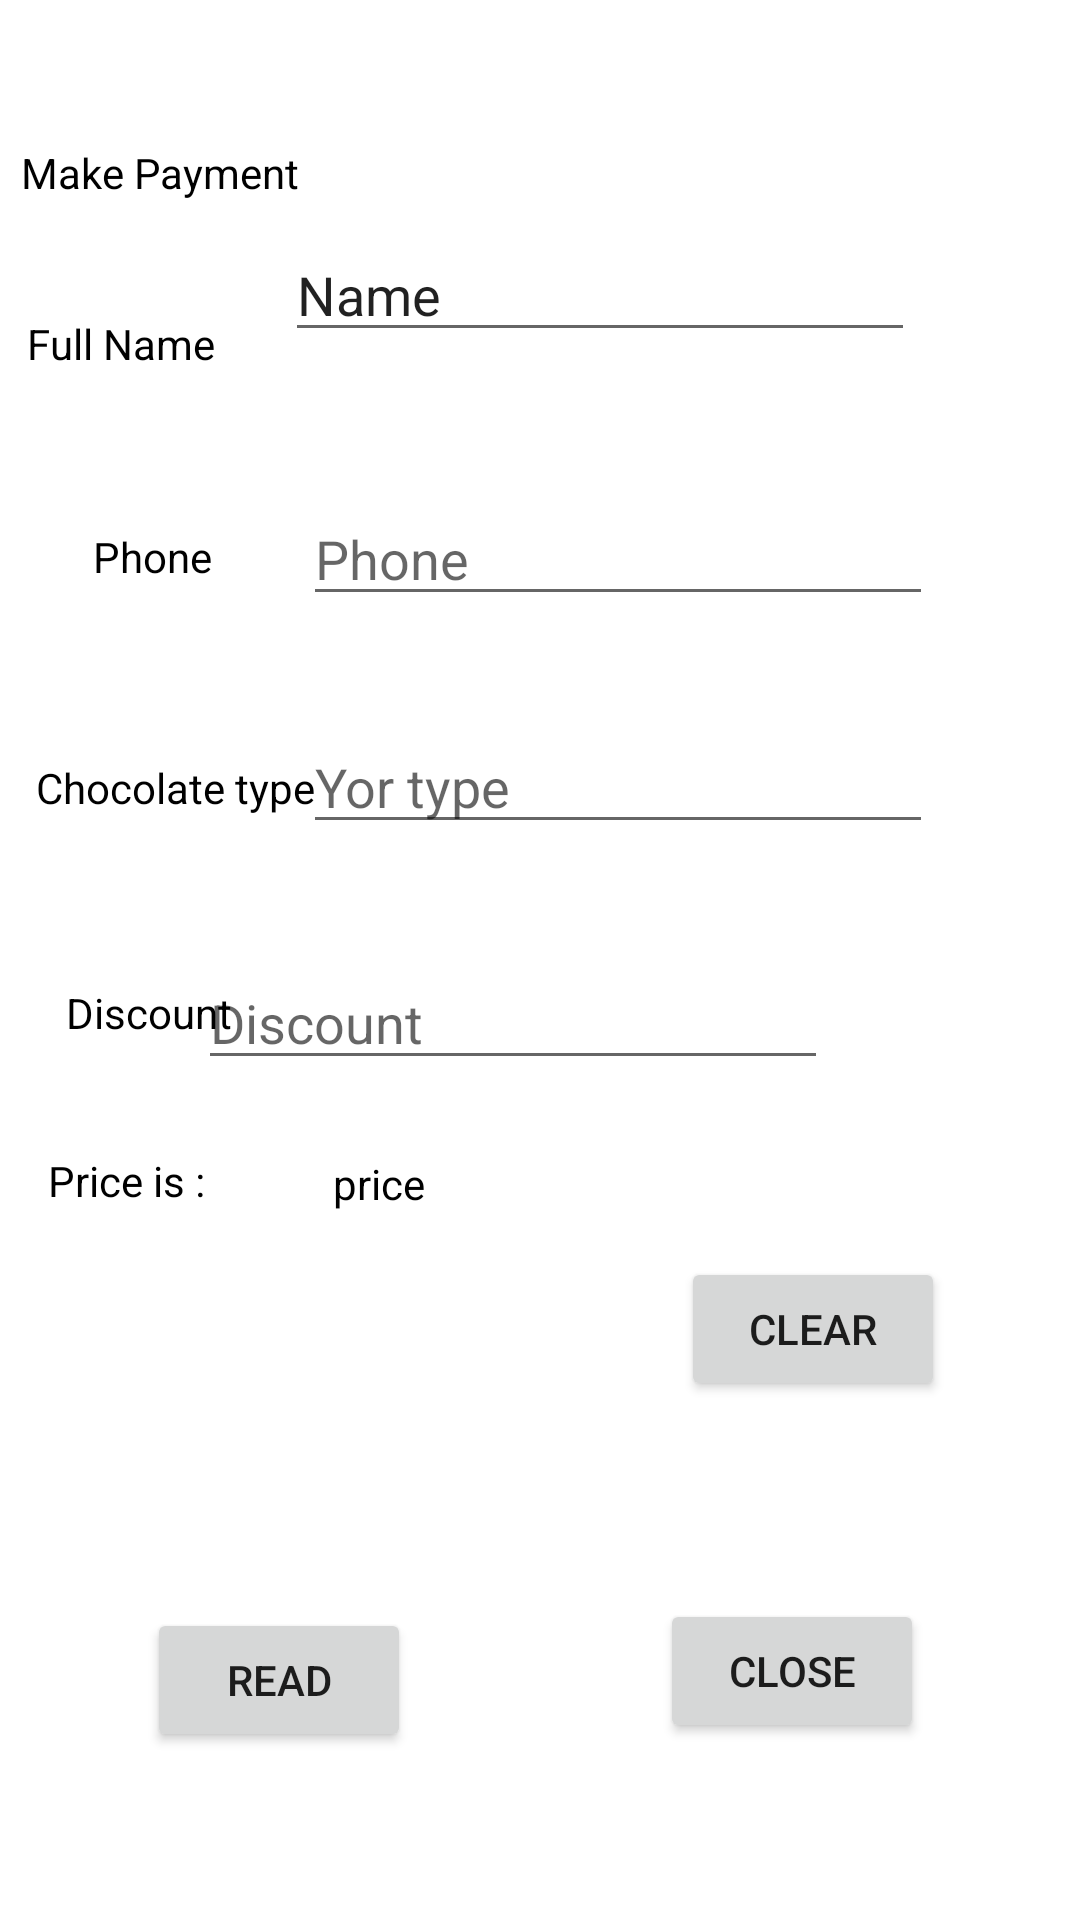

Here is an Android app screen rendered from its layout file. Give the layout XML and the strings, colors and styles it references.
<!-- AndroidManifest.xml: application theme Theme.MyApplicationForProject -->
<!-- res/layout/activity_payment.xml -->
<?xml version="1.0" encoding="utf-8"?>
<RelativeLayout xmlns:android="http://schemas.android.com/apk/res/android"
    xmlns:app="http://schemas.android.com/apk/res-auto"
    xmlns:tools="http://schemas.android.com/tools"
    android:layout_width="match_parent"
    android:layout_height="match_parent"
    tools:context=".Payment">

    <TextView
        android:id="@+id/textView"
        android:layout_width="match_parent"
        android:layout_height="wrap_content"
        android:layout_alignParentStart="true"
        android:layout_alignParentTop="true"
        android:layout_alignParentEnd="true"
        android:layout_marginStart="7dp"
        android:layout_marginTop="48dp"
        android:textColor="@color/black"
        android:layout_marginEnd="2dp"
        android:text="Make Payment"
        app:layout_constraintEnd_toEndOf="parent"
        app:layout_constraintStart_toStartOf="parent"
        tools:layout_editor_absoluteY="77dp" />

    <TextView
        android:id="@+id/textViewname"
        android:layout_width="wrap_content"
        android:layout_height="wrap_content"
        android:layout_alignParentStart="true"
        android:layout_alignParentTop="true"
        android:layout_marginStart="9dp"
        android:layout_marginTop="105dp"
        android:text="Full Name"
        android:textColor="@color/black"
        app:layout_constraintStart_toStartOf="parent"
        tools:layout_editor_absoluteY="187dp" />

    <EditText
        android:id="@+id/edName"
        android:layout_width="wrap_content"
        android:layout_height="wrap_content"
        android:layout_alignParentTop="true"
        android:layout_alignParentEnd="true"
        android:layout_centerHorizontal="true"
        android:layout_marginTop="76dp"
        android:layout_marginEnd="55dp"
        android:ems="10"
        android:inputType="textPersonName"
        android:text="Name" />

    <TextView
        android:id="@+id/textViewphone"
        android:layout_width="wrap_content"
        android:layout_height="wrap_content"
        android:layout_alignParentStart="true"
        android:layout_alignParentTop="true"
        android:layout_marginStart="31dp"
        android:layout_marginTop="176dp"
        android:text="Phone"
        android:textColor="@color/black" />

    <EditText
        android:id="@+id/edphone"
        android:layout_width="wrap_content"
        android:layout_height="wrap_content"
        android:layout_alignParentTop="true"
        android:layout_alignParentEnd="true"
        android:layout_centerHorizontal="true"
        android:layout_marginTop="164dp"
        android:layout_marginEnd="49dp"
        android:ems="10"
        android:hint="Phone "
        android:inputType="textPersonName" />

    <TextView
        android:id="@+id/textView4typech"
        android:layout_width="wrap_content"
        android:layout_height="wrap_content"
        android:layout_alignParentStart="true"
        android:layout_alignParentTop="true"
        android:layout_marginStart="12dp"
        android:layout_marginTop="253dp"
        android:text="Chocolate type"
        android:textColor="@color/black" />

    <EditText
        android:id="@+id/edtypech"
        android:layout_width="wrap_content"
        android:layout_height="wrap_content"
        android:layout_alignParentTop="true"
        android:layout_alignParentEnd="true"
        android:layout_centerHorizontal="true"
        android:layout_marginTop="240dp"
        android:layout_marginEnd="49dp"
        android:ems="10"
        android:hint="Yor type"
        android:inputType="textPersonName" />

    <TextView
        android:id="@+id/textViewDiscount5"
        android:layout_width="wrap_content"
        android:layout_height="wrap_content"
        android:layout_alignParentStart="true"
        android:layout_alignParentBottom="true"
        android:layout_marginStart="22dp"
        android:layout_marginBottom="293dp"
        android:text="Discount"
        android:textColor="@color/black" />

    <EditText
        android:id="@+id/eddiscount"
        android:layout_width="wrap_content"
        android:layout_height="wrap_content"
        android:layout_alignParentEnd="true"
        android:layout_alignParentBottom="true"
        android:layout_centerVertical="true"
        android:layout_marginEnd="84dp"
        android:layout_marginBottom="280dp"
        android:ems="10"
        android:hint="Discount"
        android:inputType="textPersonName" />

    <TextView
        android:id="@+id/textViewprice6"
        android:layout_width="wrap_content"
        android:layout_height="wrap_content"
        android:layout_alignParentStart="true"
        android:layout_alignParentBottom="true"
        android:layout_marginStart="16dp"
        android:layout_marginBottom="237dp"
        android:text="Price is :"
        android:textColor="@color/black" />

    <TextView
        android:id="@+id/textViewprice7"
        android:layout_width="wrap_content"
        android:layout_height="wrap_content"
        android:layout_alignParentStart="true"
        android:layout_alignParentBottom="true"
        android:layout_marginStart="111dp"
        android:layout_marginBottom="236dp"
        android:text="price"
        android:textColor="@color/black" />



    <Button
        android:id="@+id/btnClear"
        android:layout_width="wrap_content"
        android:layout_height="wrap_content"
        android:layout_alignParentStart="true"
        android:layout_alignParentBottom="true"
        android:layout_centerHorizontal="true"
        android:layout_marginStart="227dp"
        android:layout_marginBottom="173dp"
        android:text="Clear" />

    <Button
        android:id="@+id/btnread"
        android:layout_width="wrap_content"
        android:layout_height="wrap_content"
        android:layout_alignParentStart="true"
        android:layout_alignParentBottom="true"
        android:layout_marginStart="49dp"
        android:layout_marginBottom="56dp"
        android:text="Read" />

    <Button
        android:id="@+id/btnClose"
        android:layout_width="wrap_content"
        android:layout_height="wrap_content"
        android:layout_alignParentStart="true"
        android:layout_alignParentBottom="true"
        android:layout_centerHorizontal="true"
        android:layout_marginStart="220dp"
        android:layout_marginBottom="59dp"
        android:text="Close" />


</RelativeLayout>
<!-- resources referenced by this layout -->
<resources>
  <color name="black">#FF000000</color>
  <style name="Theme.MyApplicationForProject" parent="Theme.MaterialComponents.DayNight.DarkActionBar">
          
          <item name="colorPrimary">@color/purple_500</item>
          <item name="colorPrimaryVariant">@color/purple_700</item>
          <item name="colorOnPrimary">@color/white</item>
          
          <item name="colorSecondary">@color/teal_200</item>
          <item name="colorSecondaryVariant">@color/teal_700</item>
          <item name="colorOnSecondary">@color/black</item>
          
          <item name="android:statusBarColor">?attr/colorPrimaryVariant</item>
          
      </style>
  <color name="purple_500">#FF6200EE</color>
  <color name="purple_700">#FF3700B3</color>
  <color name="white">#FFFFFFFF</color>
  <color name="teal_200">#FF03DAC5</color>
  <color name="teal_700">#FF018786</color>
</resources>
